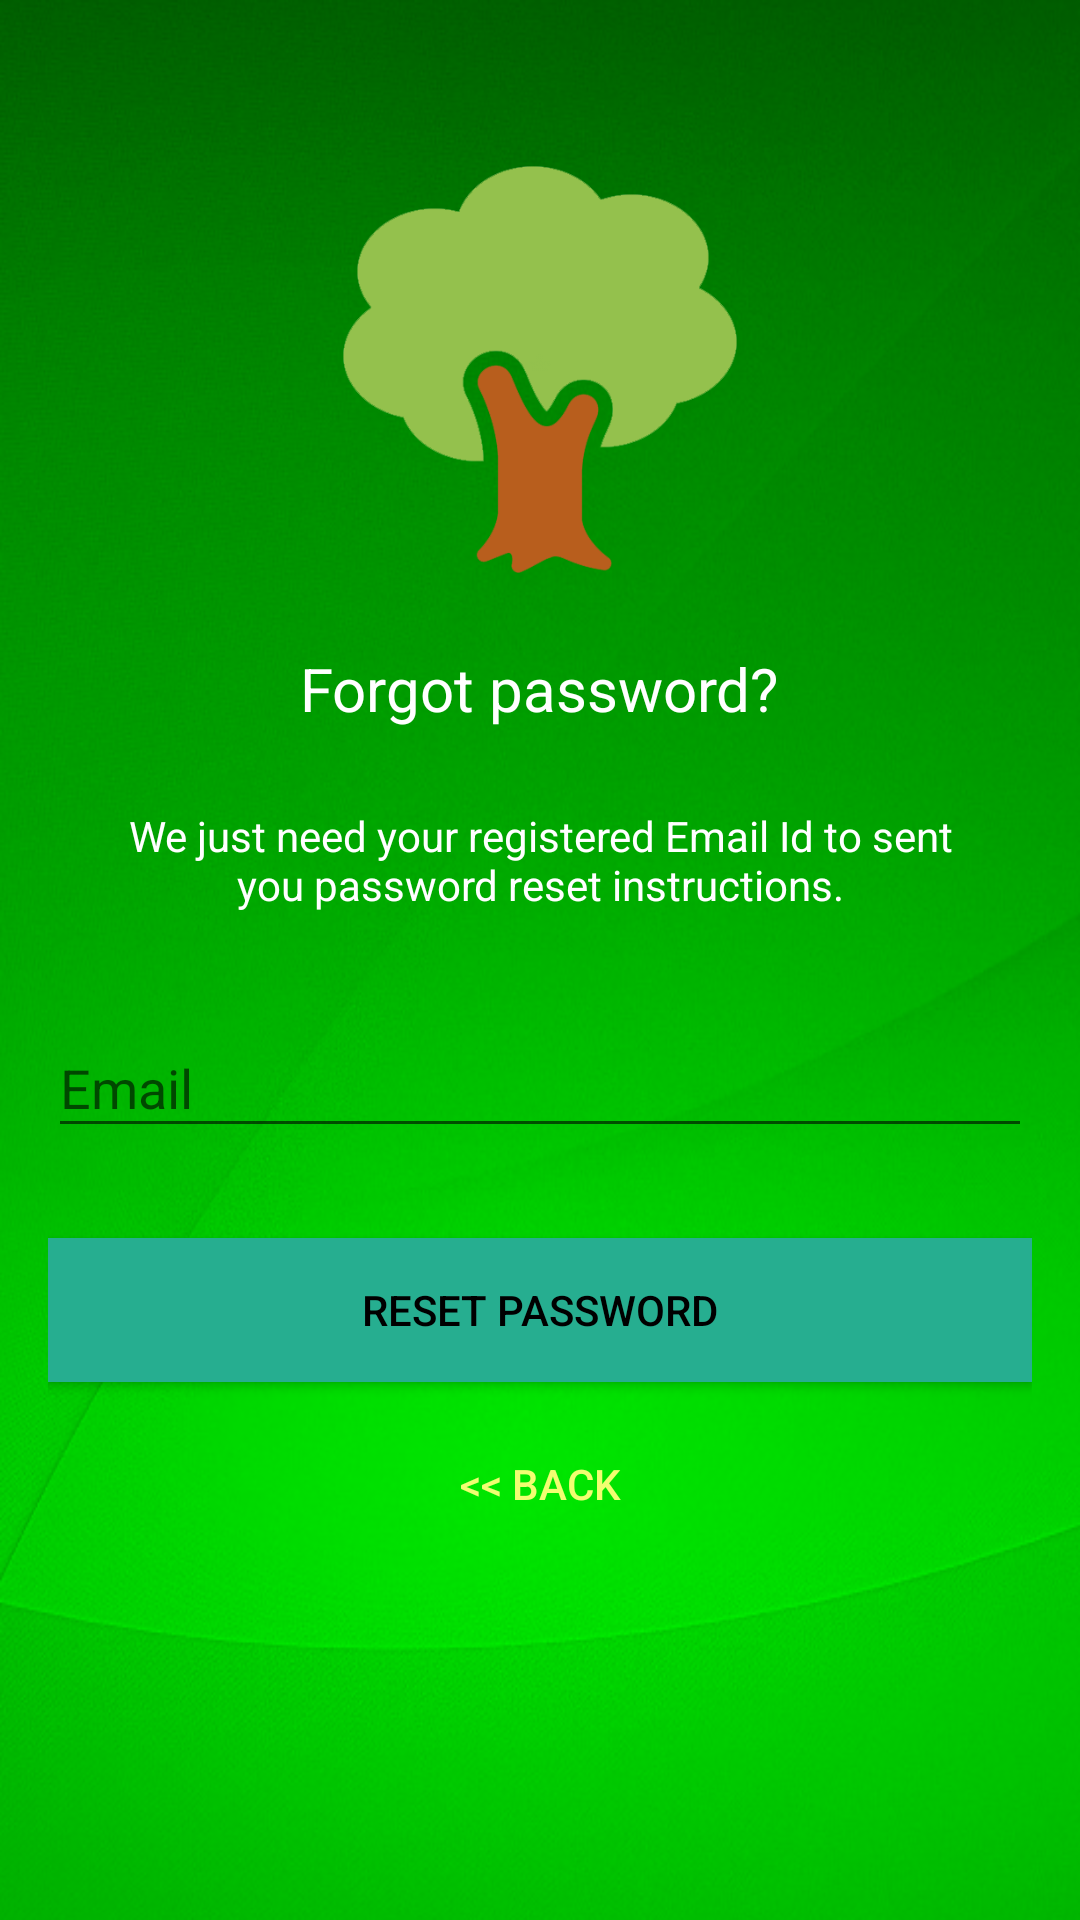

Layout XML and referenced resources for this Android screen:
<!-- AndroidManifest.xml: application theme Theme.RicoPaRico -->
<!-- res/layout/activity_reset_password.xml -->
<?xml version="1.0" encoding="utf-8"?>
<android.support.design.widget.CoordinatorLayout xmlns:android="http://schemas.android.com/apk/res/android"
    xmlns:app="http://schemas.android.com/apk/res-auto"
    xmlns:tools="http://schemas.android.com/tools"
    android:layout_width="match_parent"
    android:layout_height="match_parent"
    android:layout_gravity="center"
    android:background="@drawable/green_wallpaper"
    android:fitsSystemWindows="true"
    tools:context="com.diegusweb.dev.misionarbol.activity.login.ResetPasswordActivity">

    <LinearLayout
        android:layout_width="fill_parent"
        android:layout_height="wrap_content"
        android:layout_marginTop="30dp"
        android:gravity="center"
        android:orientation="vertical"
        android:padding="@dimen/activity_horizontal_margin">


        <ImageView
            android:layout_width="@dimen/logo_w_h"
            android:layout_height="@dimen/logo_w_h"
            android:layout_gravity="center_horizontal"
            android:layout_marginBottom="10dp"
            android:src="@drawable/logo" />

        <TextView
            android:layout_width="wrap_content"
            android:layout_height="wrap_content"
            android:layout_gravity="center_horizontal"
            android:padding="10dp"
            android:text="@string/lbl_forgot_password"
            android:textColor="@android:color/white"
            android:textSize="20dp" />

        <TextView
            android:layout_width="wrap_content"
            android:layout_height="wrap_content"
            android:layout_marginBottom="10dp"
            android:gravity="center_horizontal"
            android:padding="@dimen/activity_horizontal_margin"
            android:text="@string/forgot_password_msg"
            android:textColor="@android:color/white"
            android:textSize="14dp" />

        <android.support.design.widget.TextInputLayout
            android:layout_width="match_parent"
            android:layout_height="wrap_content">

            <EditText
                android:id="@+id/email"
                android:layout_width="match_parent"
                android:layout_height="wrap_content"
                android:layout_marginBottom="10dp"
                android:layout_marginTop="20dp"
                android:hint="@string/hint_email"
                android:inputType="textEmailAddress"
                android:textColor="@android:color/white"
                android:textColorHint="@android:color/white" />
        </android.support.design.widget.TextInputLayout>

        

        <Button
            android:id="@+id/btn_reset_password"
            android:layout_width="fill_parent"
            android:layout_height="wrap_content"
            android:layout_marginTop="20dip"
            android:background="@color/bg_login"
            android:text="@string/btn_reset_password"
            android:textColor="@android:color/black" />

        <Button
            android:id="@+id/btn_back"
            android:layout_width="wrap_content"
            android:layout_height="wrap_content"
            android:layout_marginTop="10dp"
            android:background="@null"
            android:text="@string/btn_back"
            android:textColor="@color/colorAccent" />

    </LinearLayout>

    <ProgressBar
        android:id="@+id/progressBar"
        android:layout_width="30dp"
        android:layout_height="30dp"
        android:layout_gravity="center|bottom"
        android:layout_marginBottom="20dp"
        android:visibility="gone" />
</android.support.design.widget.CoordinatorLayout>
<!-- resources referenced by this layout -->
<resources>
  <color name="bg_login">#26ae90</color>
  <color name="colorAccent">#f2fe71</color>
  <dimen name="activity_horizontal_margin">16dp</dimen>
  <dimen name="logo_w_h">150dp</dimen>
  <!-- drawable green_wallpaper: png bitmap (drawable, 245385 bytes) -->
  <!-- drawable logo: png bitmap (drawable, 18517 bytes) -->
  <string name="btn_back">&lt;&lt; Back</string>
  <string name="btn_reset_password">Reset Password</string>
  <string name="forgot_password_msg">We just need your registered Email Id to sent you password reset instructions.</string>
  <string name="hint_email">Email</string>
  <string name="lbl_forgot_password">Forgot password?</string>
  <style name="Theme.RicoPaRico" parent="Base.AppTheme" />
  <style name="Base.AppTheme" parent="Theme.AppCompat.Light.NoActionBar">
          
          <item name="colorPrimary">@color/primaryColor</item>
          <item name="colorPrimaryDark">@color/primaryDarkColor</item>
          <item name="colorAccent">@color/accentColor</item>
  
          <item name="android:windowBackground">@color/window_background</item>
      </style>
  <color name="primaryColor">#00B33B</color>
  <color name="primaryDarkColor">#006000</color>
  <color name="accentColor">#fff</color>
  <color name="window_background">#FFF5F5F5</color>
</resources>
